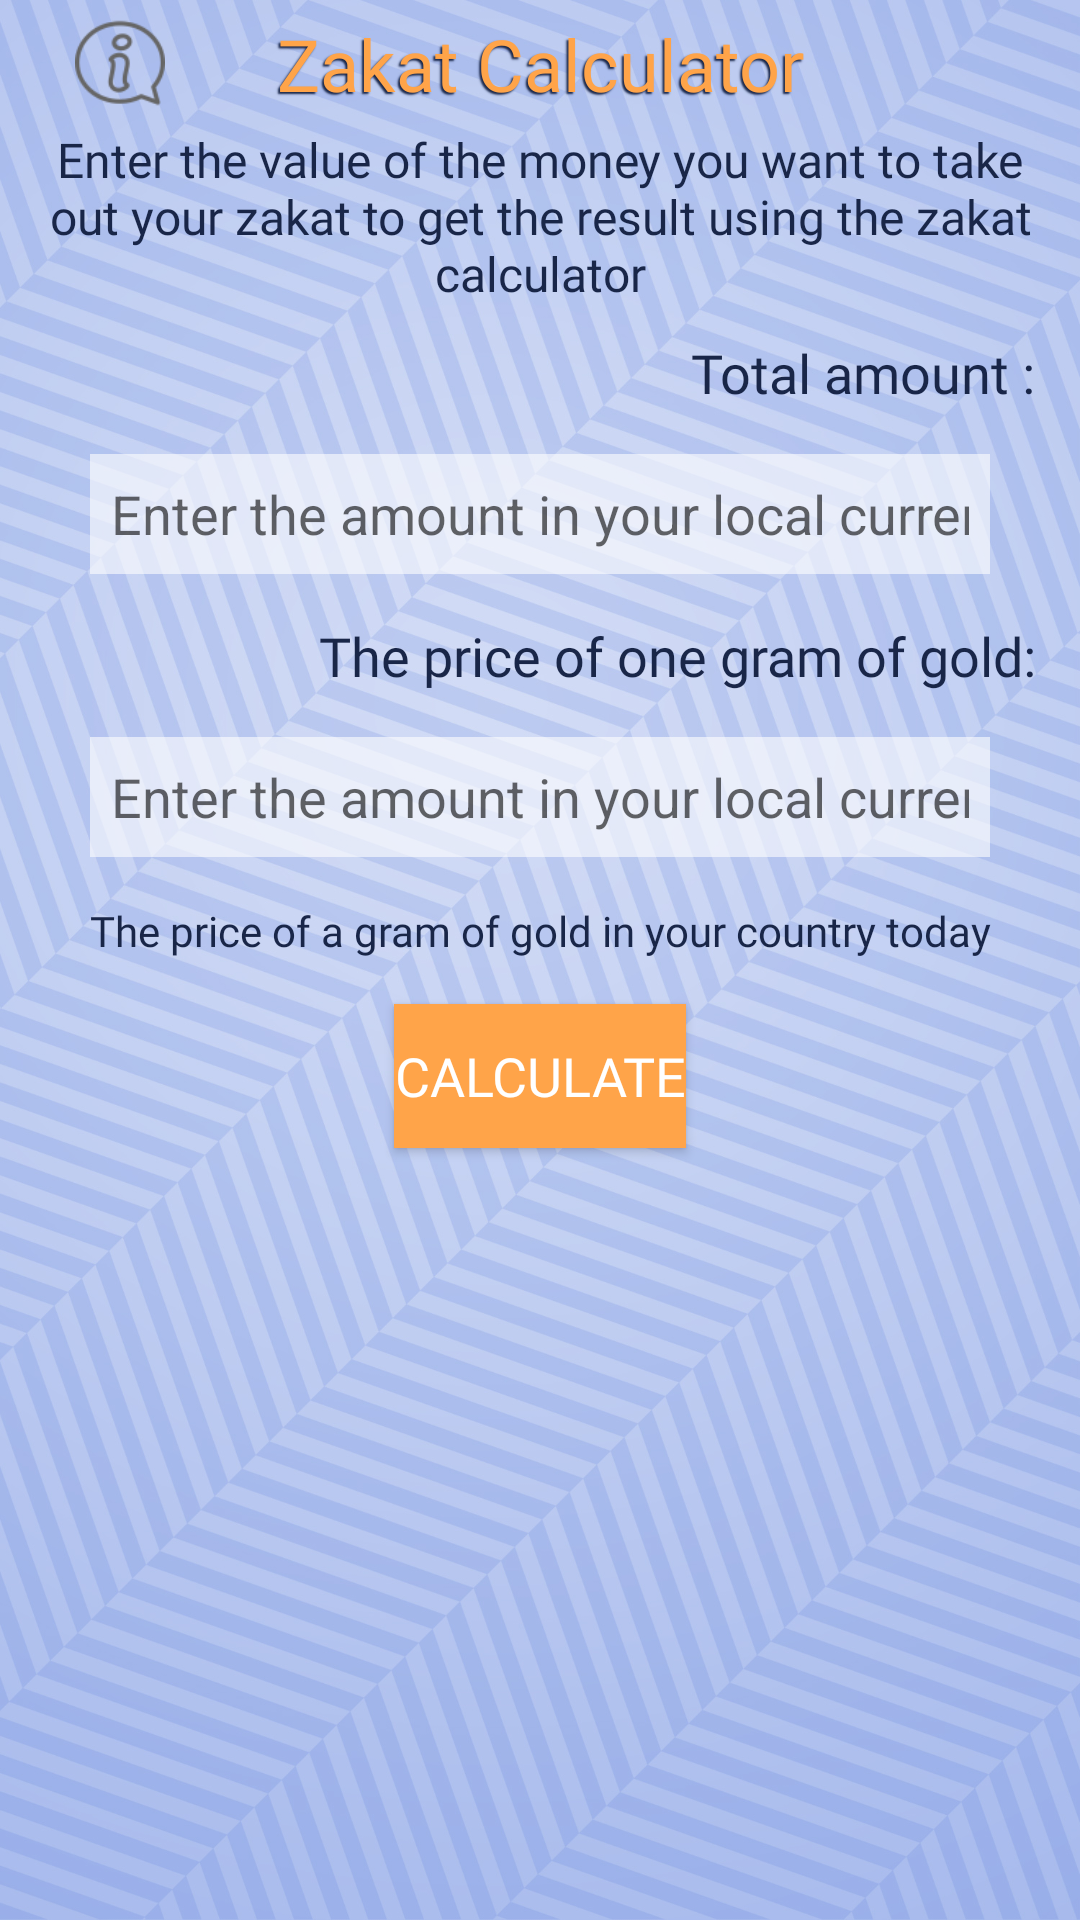

Write the Android layout XML for this screen, with the resource values it uses.
<!-- AndroidManifest.xml: application theme AppThemee -->
<!-- res/layout/activity_zakat_calculator.xml -->
<?xml version="1.0" encoding="utf-8"?>
<LinearLayout xmlns:android="http://schemas.android.com/apk/res/android"
    xmlns:app="http://schemas.android.com/apk/res-auto"
    xmlns:tools="http://schemas.android.com/tools"
    android:layout_width="match_parent"
    android:layout_height="match_parent"
    android:orientation="vertical"
    tools:context=".ZakatCalculator">
    <RelativeLayout
        android:layout_width="wrap_content"
        android:layout_height="wrap_content">
    <TextView
        android:id="@+id/aboutustitle"
        android:layout_width="match_parent"
        android:layout_height="wrap_content"
        android:fontFamily="@font/changa_bold"
        android:text="@string/menu_zakat"
        android:gravity="center"
        android:layout_margin="5dp"
        android:textColor="@color/colorAccent"
        android:shadowColor="@color/colorPrimary"
        android:shadowDx="-2"
        android:shadowDy="2"
        android:shadowRadius="1"
        android:textSize="24sp" />
        <ImageView
            android:layout_width="30dp"
            android:layout_height="30dp"
            android:layout_centerVertical="true"
            android:layout_marginLeft="25dp"
            android:onClick="ZakatInfo"
            android:src="@drawable/information"/>
    </RelativeLayout>
    <TextView
        android:layout_width="match_parent"
        android:layout_height="wrap_content"
        android:textSize="16sp"
        android:paddingLeft="3dp"
        android:paddingRight="3dp"
        android:gravity="center"
        android:fontFamily="@font/changa_light"
        android:text="@string/zakatcalcul"/>
    <ScrollView
        android:layout_width="match_parent"
        android:layout_height="wrap_content">
    <TableLayout
        android:layout_width="match_parent"
        android:layout_height="wrap_content"
        android:stretchColumns="1">
    <LinearLayout
        android:layout_width="match_parent"
        android:layout_height="wrap_content"
        android:orientation="vertical"
        android:layout_marginTop="10dp"
        android:layout_marginRight="15dp"
        android:layout_marginLeft="15dp">
        <TextView
            android:layout_width="match_parent"
            android:layout_height="wrap_content"
            android:text="@string/totalprice"
            android:textSize="18sp"
            android:fontFamily="@font/changa_bold"
            android:gravity="right"/>
        <EditText
            android:id="@+id/inputtotalprice"
            android:layout_width="match_parent"
            android:layout_height="40dp"
            android:layout_margin="15dp"
            android:padding="7dp"
            android:inputType = "number"
            android:backgroundTint="@color/white"
            android:background="@color/lightblue"
            android:hint="@string/localprice" />
    </LinearLayout>

    <LinearLayout
        android:layout_width="match_parent"
        android:layout_height="wrap_content"
        android:orientation="vertical"
        android:layout_marginLeft="15dp"
        android:layout_marginRight="15dp">
        <TextView
            android:layout_width="match_parent"
            android:layout_height="wrap_content"
            android:text="@string/goldprice"
            android:textSize="18sp"
            android:fontFamily="@font/changa_bold"
            android:gravity="right"/>
        <EditText
            android:id="@+id/inputgoldprice"
            android:layout_width="match_parent"
            android:layout_height="40dp"
            android:layout_margin="15dp"
            android:padding="7dp"
            android:inputType = "number"
            android:backgroundTint="@color/white"
            android:background="@color/lightblue"
            android:hint="@string/localprice" />
    </LinearLayout>
    <TextView
        android:id="@+id/underlinelink"
        android:layout_width="match_parent"
        android:layout_height="wrap_content"
        android:fontFamily="@font/changa_light"
        android:textSize="14sp"
        android:gravity="center"
        android:onClick="LocalPriceGold"
        android:text="@string/localgoldprice"/>
    <LinearLayout
        android:layout_width="match_parent"
        android:layout_height="wrap_content"
        android:orientation="vertical">
    <Button
        android:layout_width="wrap_content"
        android:layout_height="wrap_content"
        android:layout_gravity="center"
        android:textSize="18sp"
        android:layout_margin="15dp"
        android:onClick="CalculateZakat"
        android:fontFamily="@font/changa_bold"
        android:textColor="@color/white"
        android:background="@color/colorAccent"
        android:text="@string/calculate"/>
    <TextView
        android:id="@+id/zakatresult1"
        android:layout_width="match_parent"
        android:layout_height="wrap_content"
        android:fontFamily="@font/changa_bold"
        android:textSize="16sp"
        android:gravity="center"/>
    <TextView
        android:id="@+id/zakatresult2"
        android:layout_width="match_parent"
        android:layout_height="wrap_content"
        android:fontFamily="@font/changa_light"
        android:textSize="16sp"
        android:gravity="center" />
    </LinearLayout>
    </TableLayout>
    </ScrollView>
</LinearLayout>
<!-- resources referenced by this layout -->
<resources>
  <color name="colorAccent">#ffa449</color>
  <color name="colorPrimary">#192648</color>
  <color name="lightblue">#999cb3eb</color>
  <color name="white">#ffffff</color>
  <!-- drawable information: png bitmap (drawable, 2493 bytes) -->
  <string name="calculate">Calculate</string>
  <string name="goldprice">The price of one gram of gold:</string>
  <string name="localgoldprice">The price of a gram of gold in your country today</string>
  <string name="localprice">Enter the amount in your local currency</string>
  <string name="menu_zakat">Zakat Calculator</string>
  <string name="totalprice">Total amount :</string>
  <string name="zakatcalcul">Enter the value of the money you want to take out your zakat to get the result using the zakat calculator</string>
  <style name="AppThemee" parent="Theme.AppCompat.Light.NoActionBar">
          
          <item name="colorPrimary">@color/colorPrimary</item>
          <item name="colorPrimaryDark">@color/colorPrimaryDark</item>
          <item name="colorAccent">@color/colorAccent</item>
          <item name="android:textColor">@color/colorPrimary</item>
          <item name="cardViewStyle">@style/AppThemee</item>
          <item name="cardBackgroundColor">@android:color/white</item>
          <item name="android:windowBackground">@drawable/wallpaperr</item>
      </style>
  <color name="colorPrimaryDark">#121c3a</color>
  <!-- drawable wallpaperr: jpg bitmap (drawable-xxxhdpi, 641966 bytes) -->
</resources>
